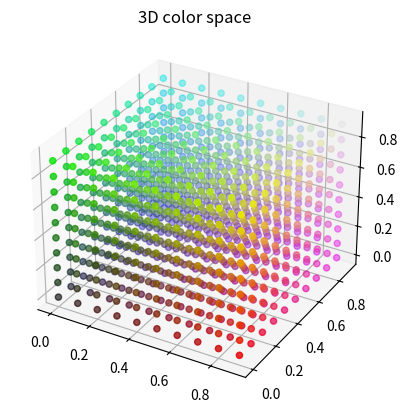

Reproduce this figure in Python.
import numpy as np
import matplotlib.pyplot as plt
from mpl_toolkits.mplot3d import Axes3D


def plot_3D_color_space():
    """ Plots a 3D scatter plot of the color space RGB """
    # 10x10x10 = 1000, works good on my machine, can even increase 20x20x20 = 8000
    r = np.arange(0, 1, 0.1)
    g = np.arange(0, 1, 0.1)
    b = np.arange(0, 1, 0.1)
    R, G, B = np.meshgrid(r, b, g)
    R = R.flatten()
    G = G.flatten()
    B = B.flatten()
    colors = np.c_[R, G, B]
    fig = plt.figure()
    ax = fig.add_subplot(111, projection='3d')
    ax.scatter(R, B, G, marker='o', c=colors)
    plt.title('3D color space')
    plt.show()


plot_3D_color_space()
